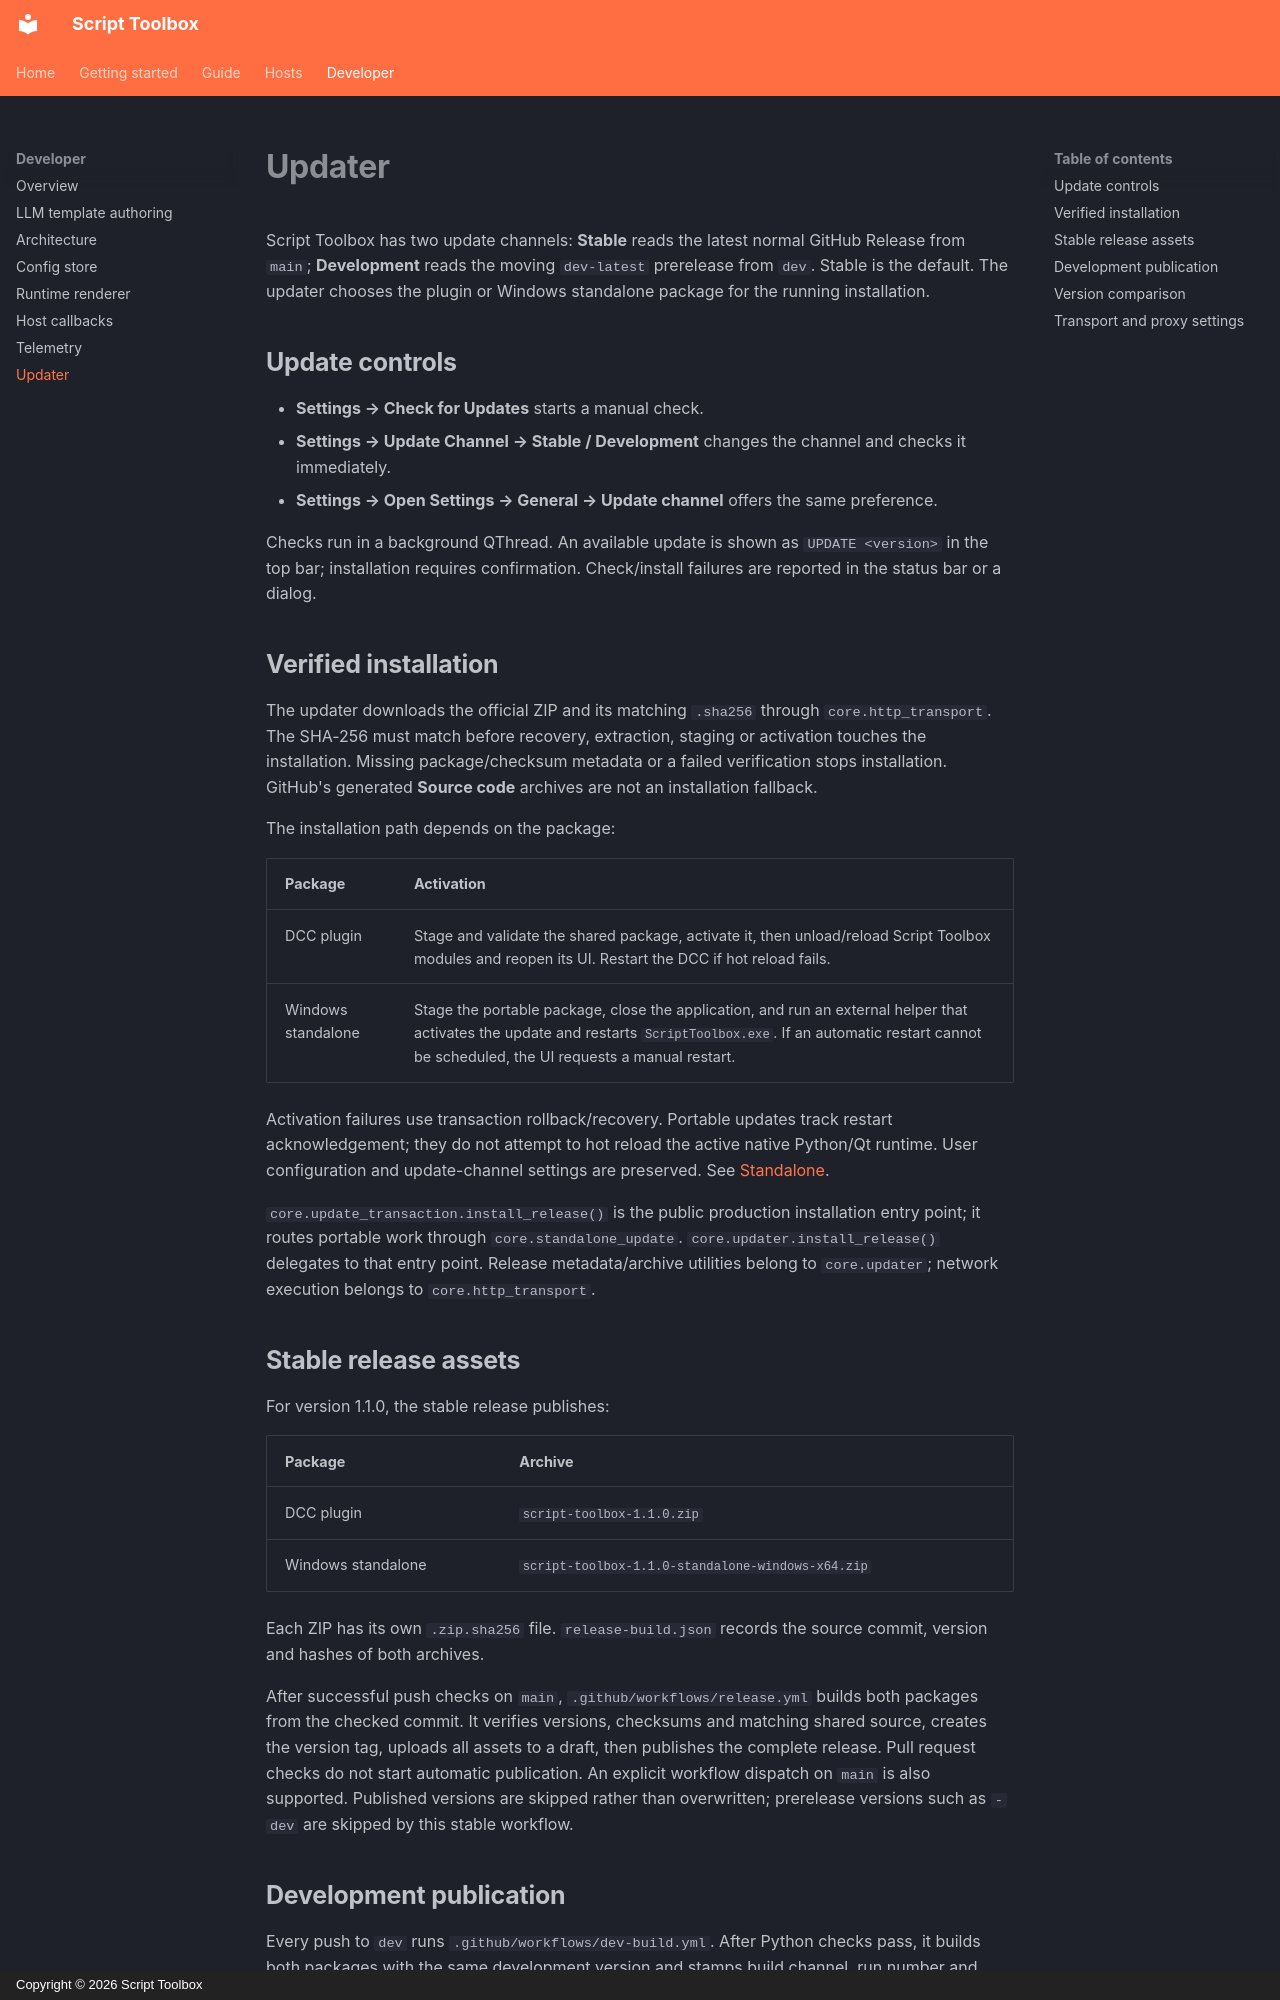

repository: RomanKrike/script-toolbox · page: UPDATER/index.html · generator: mkdocs · copyright: Copyright © 2026 Script Toolbox

# Updater

Script Toolbox has two update channels: **Stable** reads the latest normal GitHub Release from `main`; **Development** reads the moving `dev-latest` prerelease from `dev`. Stable is the default. The updater chooses the plugin or Windows standalone package for the running installation.

## Update controls

- **Settings → Check for Updates** starts a manual check.
- **Settings → Update Channel → Stable / Development** changes the channel and checks it immediately.
- **Settings → Open Settings → General → Update channel** offers the same preference.

Checks run in a background QThread. An available update is shown as `UPDATE <version>` in the top bar; installation requires confirmation. Check/install failures are reported in the status bar or a dialog.

## Verified installation

The updater downloads the official ZIP and its matching `.sha256` through `core.http_transport`. The SHA-256 must match before recovery, extraction, staging or activation touches the installation. Missing package/checksum metadata or a failed verification stops installation. GitHub's generated **Source code** archives are not an installation fallback.

The installation path depends on the package:

| Package | Activation |
| --- | --- |
| DCC plugin | Stage and validate the shared package, activate it, then unload/reload Script Toolbox modules and reopen its UI. Restart the DCC if hot reload fails. |
| Windows standalone | Stage the portable package, close the application, and run an external helper that activates the update and restarts `ScriptToolbox.exe`. If an automatic restart cannot be scheduled, the UI requests a manual restart. |

Activation failures use transaction rollback/recovery. Portable updates track restart acknowledgement; they do not attempt to hot reload the active native Python/Qt runtime. User configuration and update-channel settings are preserved. See [Standalone](STANDALONE.md).

`core.update_transaction.install_release()` is the public production installation entry point; it routes portable work through `core.standalone_update`. `core.updater.install_release()` delegates to that entry point. Release metadata/archive utilities belong to `core.updater`; network execution belongs to `core.http_transport`.

## Stable release assets

For version 1.1.0, the stable release publishes:

| Package | Archive |
| --- | --- |
| DCC plugin | `script-toolbox-1.1.0.zip` |
| Windows standalone | `script-toolbox-1.1.0-standalone-windows-x64.zip` |

Each ZIP has its own `.zip.sha256` file. `release-build.json` records the source commit, version and hashes of both archives.

After successful push checks on `main`, `.github/workflows/release.yml` builds both packages from the checked commit. It verifies versions, checksums and matching shared source, creates the version tag, uploads all assets to a draft, then publishes the complete release. Pull request checks do not start automatic publication. An explicit workflow dispatch on `main` is also supported. Published versions are skipped rather than overwritten; prerelease versions such as `-dev` are skipped by this stable workflow.
